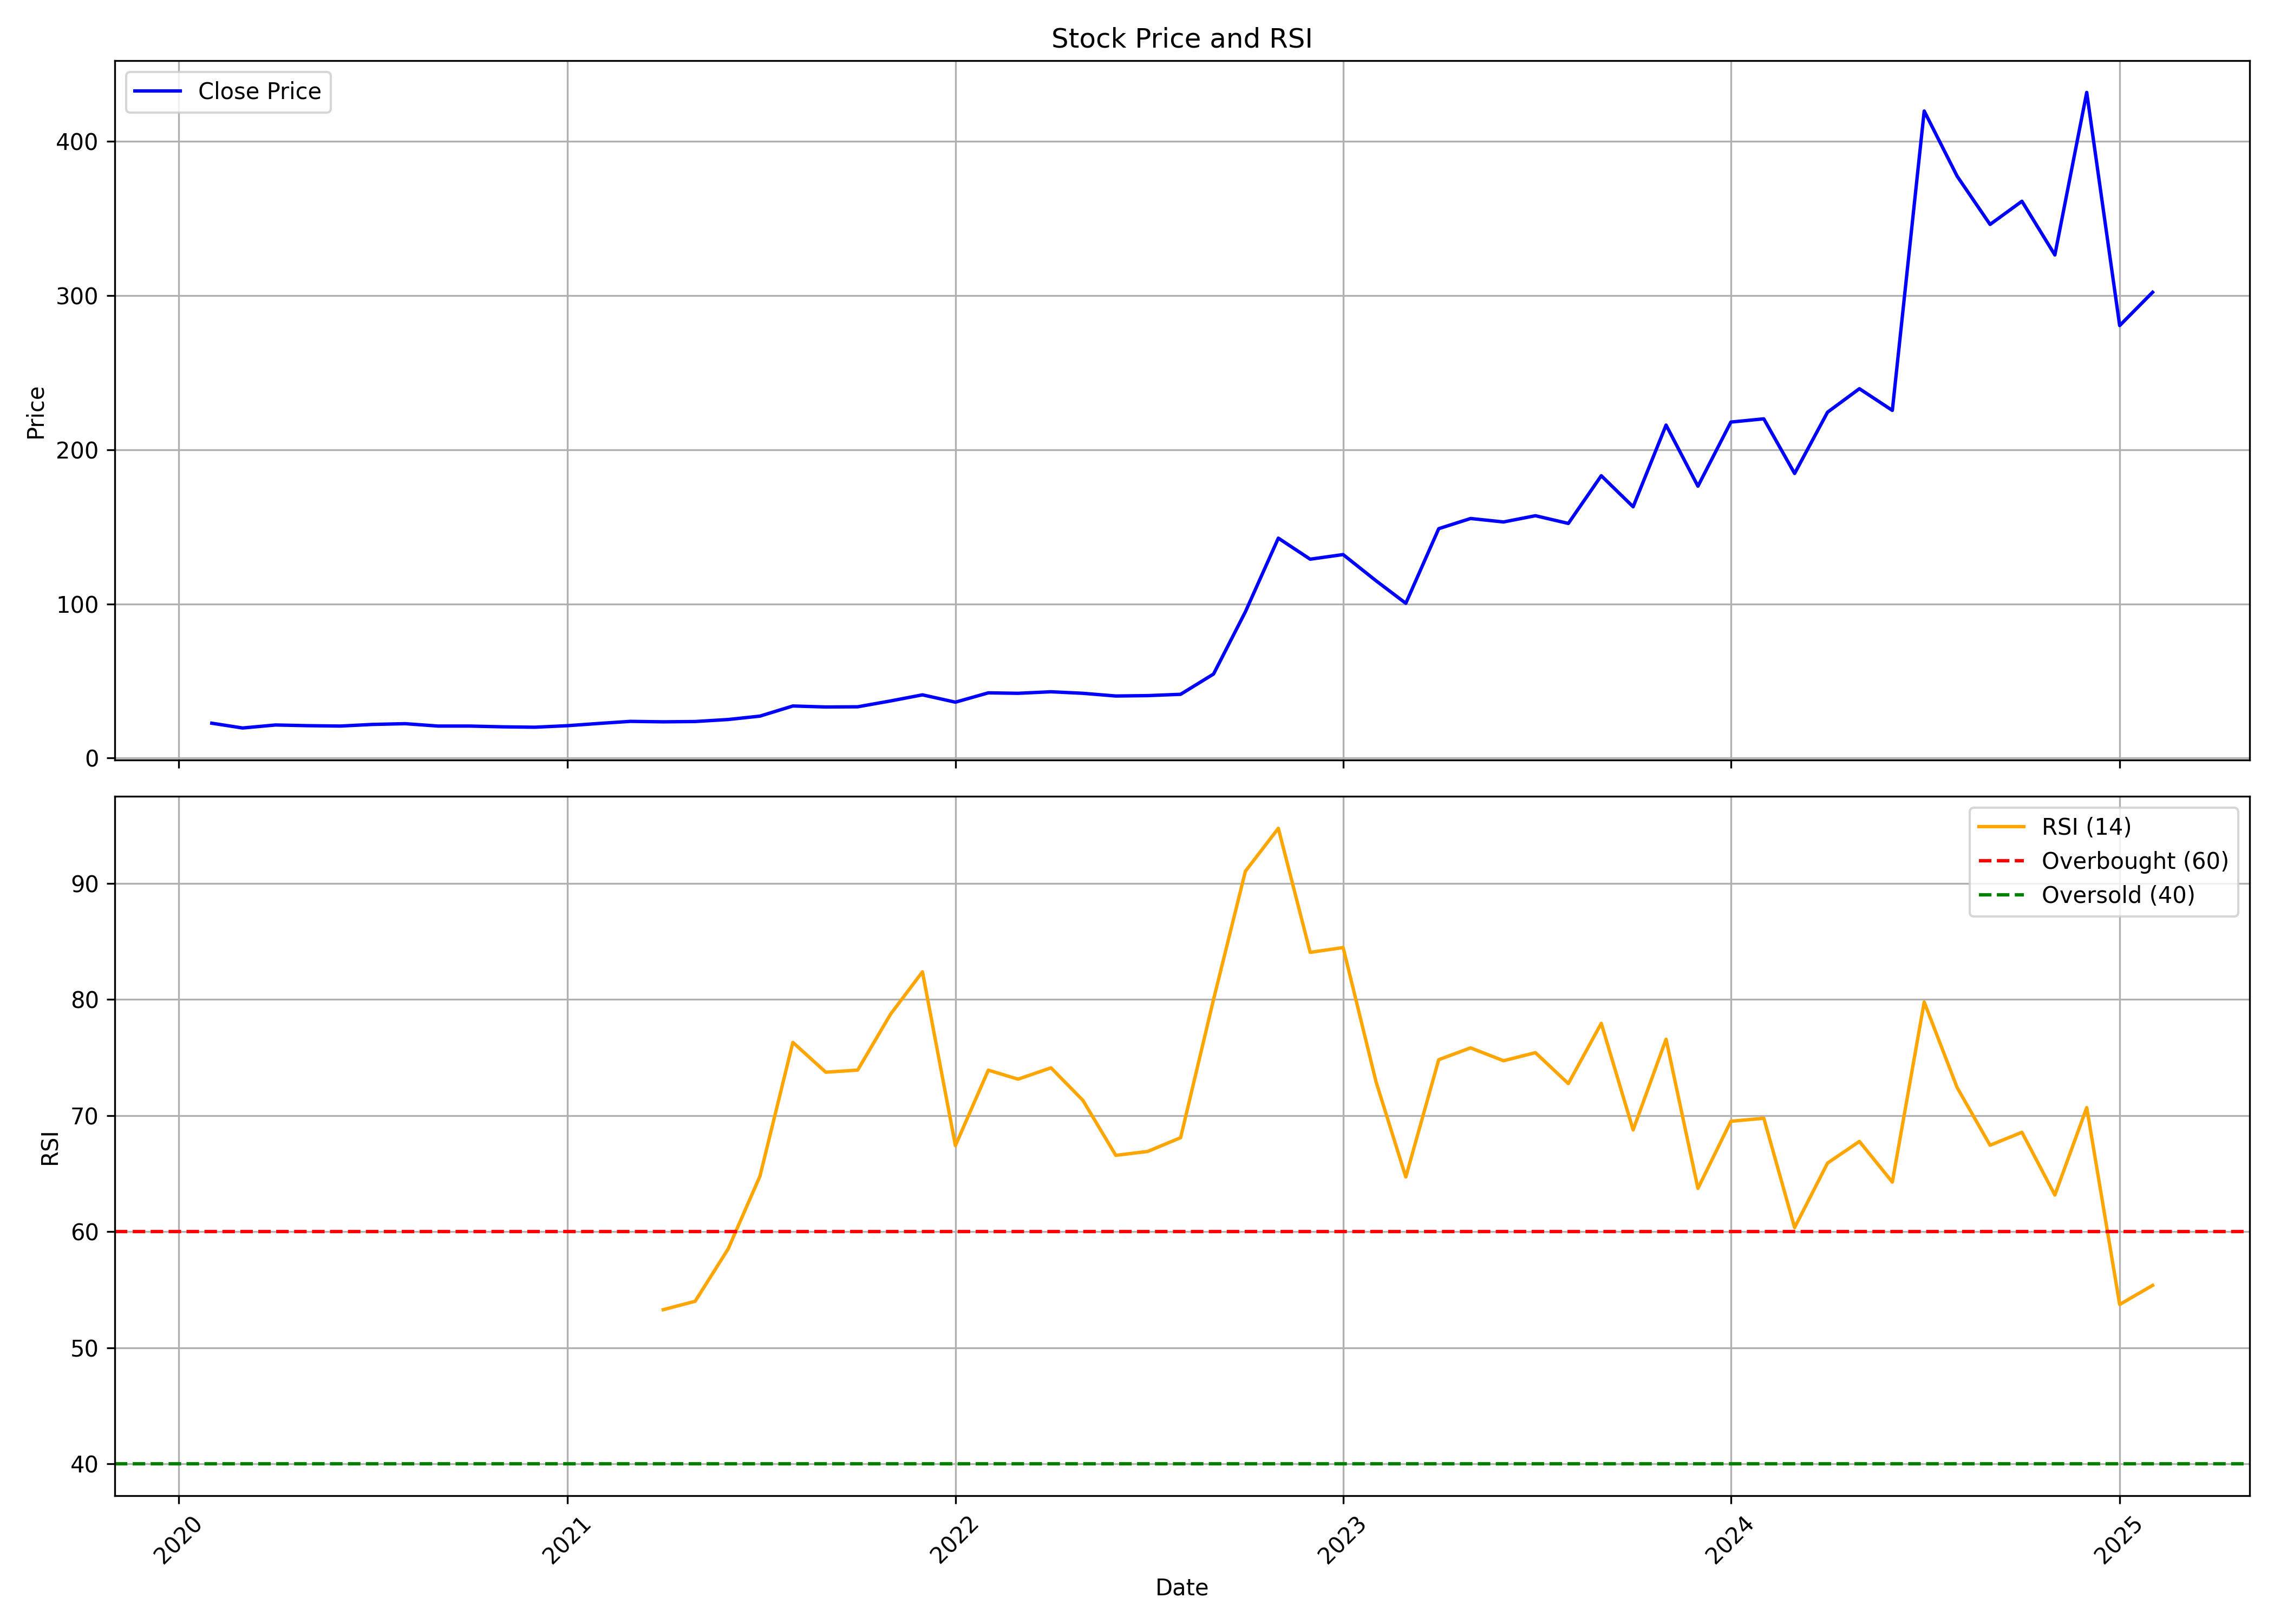

The table this chart was drawn from, first rows:
, date, symbol, open, high, low, close, volume, rsi
0, 2020-02-01, DCI, 22.73, 22.73, 22.6, 22.6, 228000, 
1, 2020-03-01, DCI, 22.6, 22.75, 19.5, 19.5, 276000, 
2, 2020-04-01, DCI, 19.5, 21.45, 19.5, 21.45, 18000, 
3, 2020-05-01, DCI, 21.45, 21.45, 21.0, 21.0, 18000, 
4, 2020-06-01, DCI, 21.0, 22.25, 20.75, 20.75, 42000, 
5, 2020-07-01, DCI, 20.75, 21.8, 20.5, 21.8, 36000, 
6, 2020-08-01, DCI, 21.8, 22.3, 21.8, 22.3, 12000, 
7, 2020-09-01, DCI, 22.3, 22.3, 20.75, 20.75, 6000, 
8, 2020-10-01, DCI, 20.75, 20.75, 20.75, 20.75, 0, 
9, 2020-11-01, DCI, 20.75, 20.75, 20.25, 20.25, 6000, 
10, 2020-12-01, DCI, 21.0, 21.0, 20.0, 20.0, 12000, 
11, 2021-01-01, DCI, 20.0, 21.0, 20.0, 21.0, 12000, 
12, 2021-02-01, DCI, 21.0, 22.55, 20.27, 22.52, 102000, 
13, 2021-03-01, DCI, 22.5, 23.8, 22.5, 23.8, 222000, 
14, 2021-04-01, DCI, 23.8, 23.85, 23.5, 23.5, 138000, 53.28
15, 2021-05-01, DCI, 23.5, 23.7, 23.5, 23.7, 54000, 54.01
16, 2021-06-01, DCI, 23.7, 25.0, 23.0, 25.0, 114000, 58.5
17, 2021-07-01, DCI, 25.0, 27.2, 25.0, 27.2, 96000, 64.78
18, 2021-08-01, DCI, 27.2, 33.78, 27.2, 33.78, 192000, 76.31
19, 2021-09-01, DCI, 32.0, 33.5, 31.75, 33.12, 306000, 73.74
20, 2021-10-01, DCI, 33.25, 33.25, 33.25, 33.25, 6000, 73.92
21, 2021-11-01, DCI, 33.25, 48.38, 33.25, 37.05, 114000, 78.74
22, 2021-12-01, DCI, 38.67, 43.6, 38.67, 41.0, 48000, 82.39
23, 2022-01-01, DCI, 41.0, 50.0, 36.25, 36.25, 78000, 67.42
24, 2022-02-01, DCI, 36.25, 44.05, 35.95, 42.3, 282000, 73.92
25, 2022-03-01, DCI, 42.3, 44.3, 42.0, 42.0, 120000, 73.14
26, 2022-04-01, DCI, 42.0, 45.8, 42.0, 43.0, 78000, 74.12
27, 2022-05-01, DCI, 43.25, 44.25, 41.75, 42.0, 162000, 71.32
28, 2022-06-01, DCI, 42.0, 42.0, 40.0, 40.25, 36000, 66.58
29, 2022-07-01, DCI, 40.25, 40.5, 40.25, 40.5, 12000, 66.92
30, 2022-08-01, DCI, 40.5, 41.35, 40.5, 41.35, 30000, 68.1
31, 2022-09-01, DCI, 41.35, 58.5, 41.35, 54.5, 78000, 80
32, 2022-10-01, DCI, 54.5, 124.7, 44.2, 94.9, 454550, 91.05
33, 2022-11-01, DCI, 95.5, 175.2, 90.8, 142.6, 247732, 94.75
34, 2022-12-01, DCI, 142.6, 145.2, 116.3, 129.0, 105116, 84.06
35, 2023-01-01, DCI, 129.9, 141.9, 123.6, 132.0, 20465, 84.48
36, 2023-02-01, DCI, 137.9, 137.9, 107.5, 115.0, 18060, 72.91
37, 2023-03-01, DCI, 115.0, 128.0, 91.15, 100.4, 75544, 64.71
38, 2023-04-01, DCI, 105.4, 170.0, 105.3, 148.8, 85368, 74.82
39, 2023-05-01, DCI, 148.8, 177.3, 130.7, 155.4, 123370, 75.83
40, 2023-06-01, DCI, 157.0, 189.8, 150.0, 153.1, 59055, 74.73
41, 2023-07-01, DCI, 159.8, 166.0, 149.0, 157.2, 32702, 75.42
42, 2023-08-01, DCI, 156.9, 161.0, 148.6, 152.2, 42499, 72.76
43, 2023-09-01, DCI, 152.2, 188.5, 142.1, 183.1, 89476, 77.95
44, 2023-10-01, DCI, 183.1, 183.9, 155.1, 163.0, 21083, 68.76
45, 2023-11-01, DCI, 161.1, 234.1, 159.7, 216.0, 57988, 76.58
46, 2023-12-01, DCI, 211.7, 216.0, 172.9, 176.4, 148319, 63.73
47, 2024-01-01, DCI, 184.8, 238.9, 167.6, 217.9, 577486, 69.51
48, 2024-02-01, DCI, 228.8, 252.2, 206.0, 220.1, 238444, 69.77
49, 2024-03-01, DCI, 225.9, 225.9, 175.2, 184.6, 183008, 60.35
50, 2024-04-01, DCI, 187.4, 267.5, 180.4, 224.4, 316370, 65.91
51, 2024-05-01, DCI, 224.4, 239.6, 200.6, 239.6, 166389, 67.78
52, 2024-06-01, DCI, 249.7, 259.7, 213.0, 225.5, 973048, 64.28
53, 2024-07-01, DCI, 233.9, 419.7, 230.0, 419.7, 660895, 79.78
54, 2024-08-01, DCI, 440.6, 457.7, 362, 377.5, 223016, 72.42
55, 2024-09-01, DCI, 369.9, 411.8, 308.5, 346.1, 306109, 67.45
56, 2024-10-01, DCI, 340.0, 429.4, 340.0, 361.2, 326181, 68.56
57, 2024-11-01, DCI, 366, 390.0, 316.5, 326.4, 219864, 63.16
58, 2024-12-01, DCI, 323.2, 431.8, 312.1, 431.8, 600424, 70.69
59, 2025-01-01, DCI, 442.5, 449.9, 270.2, 280.5, 473373, 53.73
... 1 more rows
